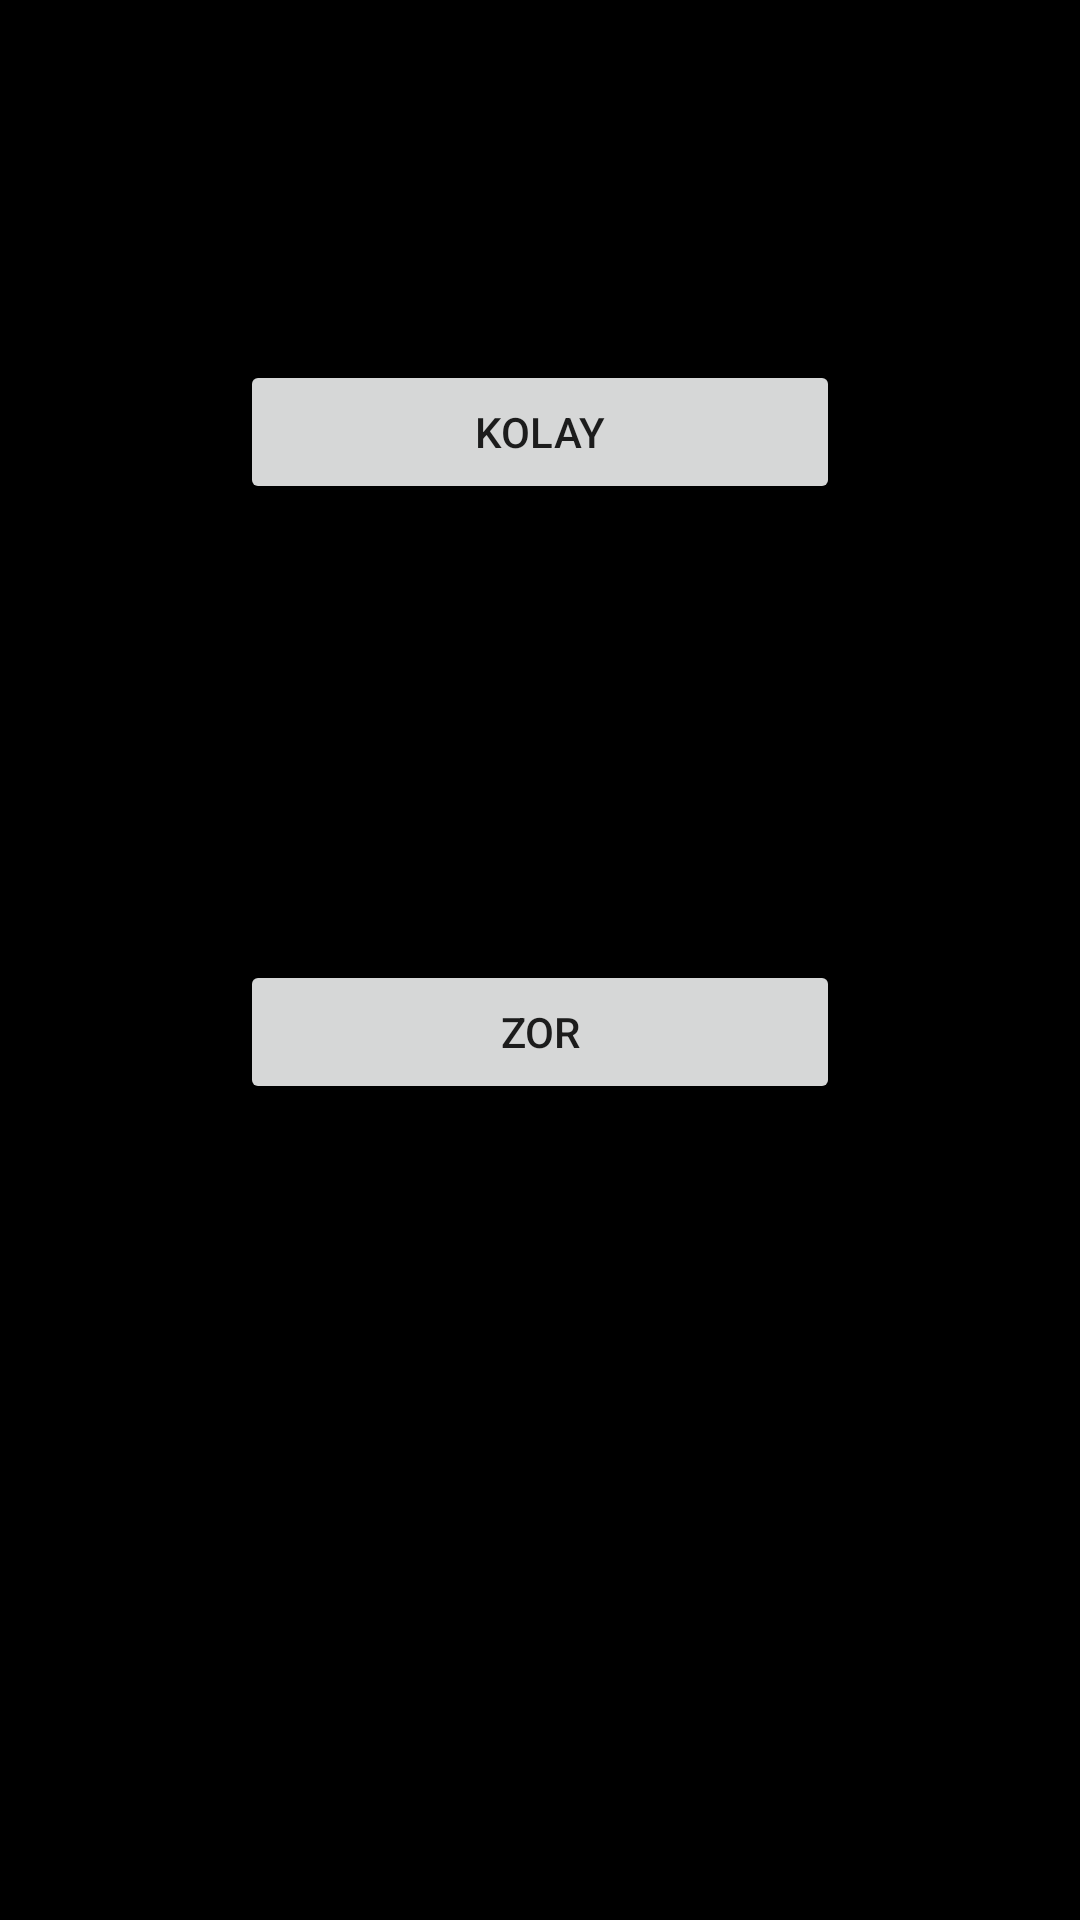

Here is an Android app screen rendered from its layout file. Give the layout XML and the strings, colors and styles it references.
<!-- AndroidManifest.xml: application theme Theme.MATHLEARN -->
<!-- res/layout/activity_cikarma.xml -->
<?xml version="1.0" encoding="utf-8"?>
<androidx.constraintlayout.widget.ConstraintLayout xmlns:android="http://schemas.android.com/apk/res/android"
    xmlns:app="http://schemas.android.com/apk/res-auto"
    xmlns:tools="http://schemas.android.com/tools"
    android:layout_width="match_parent"
    android:layout_height="match_parent"
    android:background="#000000"
    tools:context=".cikarmaActivity">

    <Button
        android:id="@+id/btnFk"
        android:layout_width="200dp"
        android:layout_height="wrap_content"
        android:layout_marginTop="120dp"
        android:text="KOLAY"
        app:layout_constraintEnd_toEndOf="parent"
        app:layout_constraintStart_toStartOf="parent"
        app:layout_constraintTop_toTopOf="parent" />

    <Button
        android:id="@+id/btnFo"
        android:layout_width="200dp"
        android:layout_height="wrap_content"
        android:layout_marginTop="56dp"
        android:background="#000000"
        android:text="ORTA"
        app:layout_constraintEnd_toEndOf="@+id/btnFk"
        app:layout_constraintStart_toStartOf="@+id/btnFk"
        app:layout_constraintTop_toBottomOf="@+id/btnFk" />

    <Button
        android:id="@+id/btnFz"
        android:layout_width="200dp"
        android:layout_height="wrap_content"
        android:layout_marginTop="48dp"
        android:text="ZOR"
        app:layout_constraintEnd_toEndOf="@+id/btnFo"
        app:layout_constraintStart_toStartOf="@+id/btnFo"
        app:layout_constraintTop_toBottomOf="@+id/btnFo" />
</androidx.constraintlayout.widget.ConstraintLayout>
<!-- resources referenced by this layout -->
<resources>
  <style name="Theme.MATHLEARN" parent="Theme.MaterialComponents.DayNight.DarkActionBar">
          
          <item name="colorPrimary">@color/purple_500</item>
          <item name="colorPrimaryVariant">@color/purple_700</item>
          <item name="colorOnPrimary">@color/white</item>
          
          <item name="colorSecondary">@color/teal_200</item>
          <item name="colorSecondaryVariant">@color/teal_700</item>
          <item name="colorOnSecondary">@color/black</item>
          
          <item name="android:statusBarColor">?attr/colorPrimaryVariant</item>
          
      </style>
  <color name="purple_500">#F85006</color>
  <color name="purple_700">#FF3700B3</color>
  <color name="white">#FFFFFFFF</color>
  <color name="teal_200">#FF03DAC5</color>
  <color name="teal_700">#FF018786</color>
  <color name="black">#FF000000</color>
</resources>
